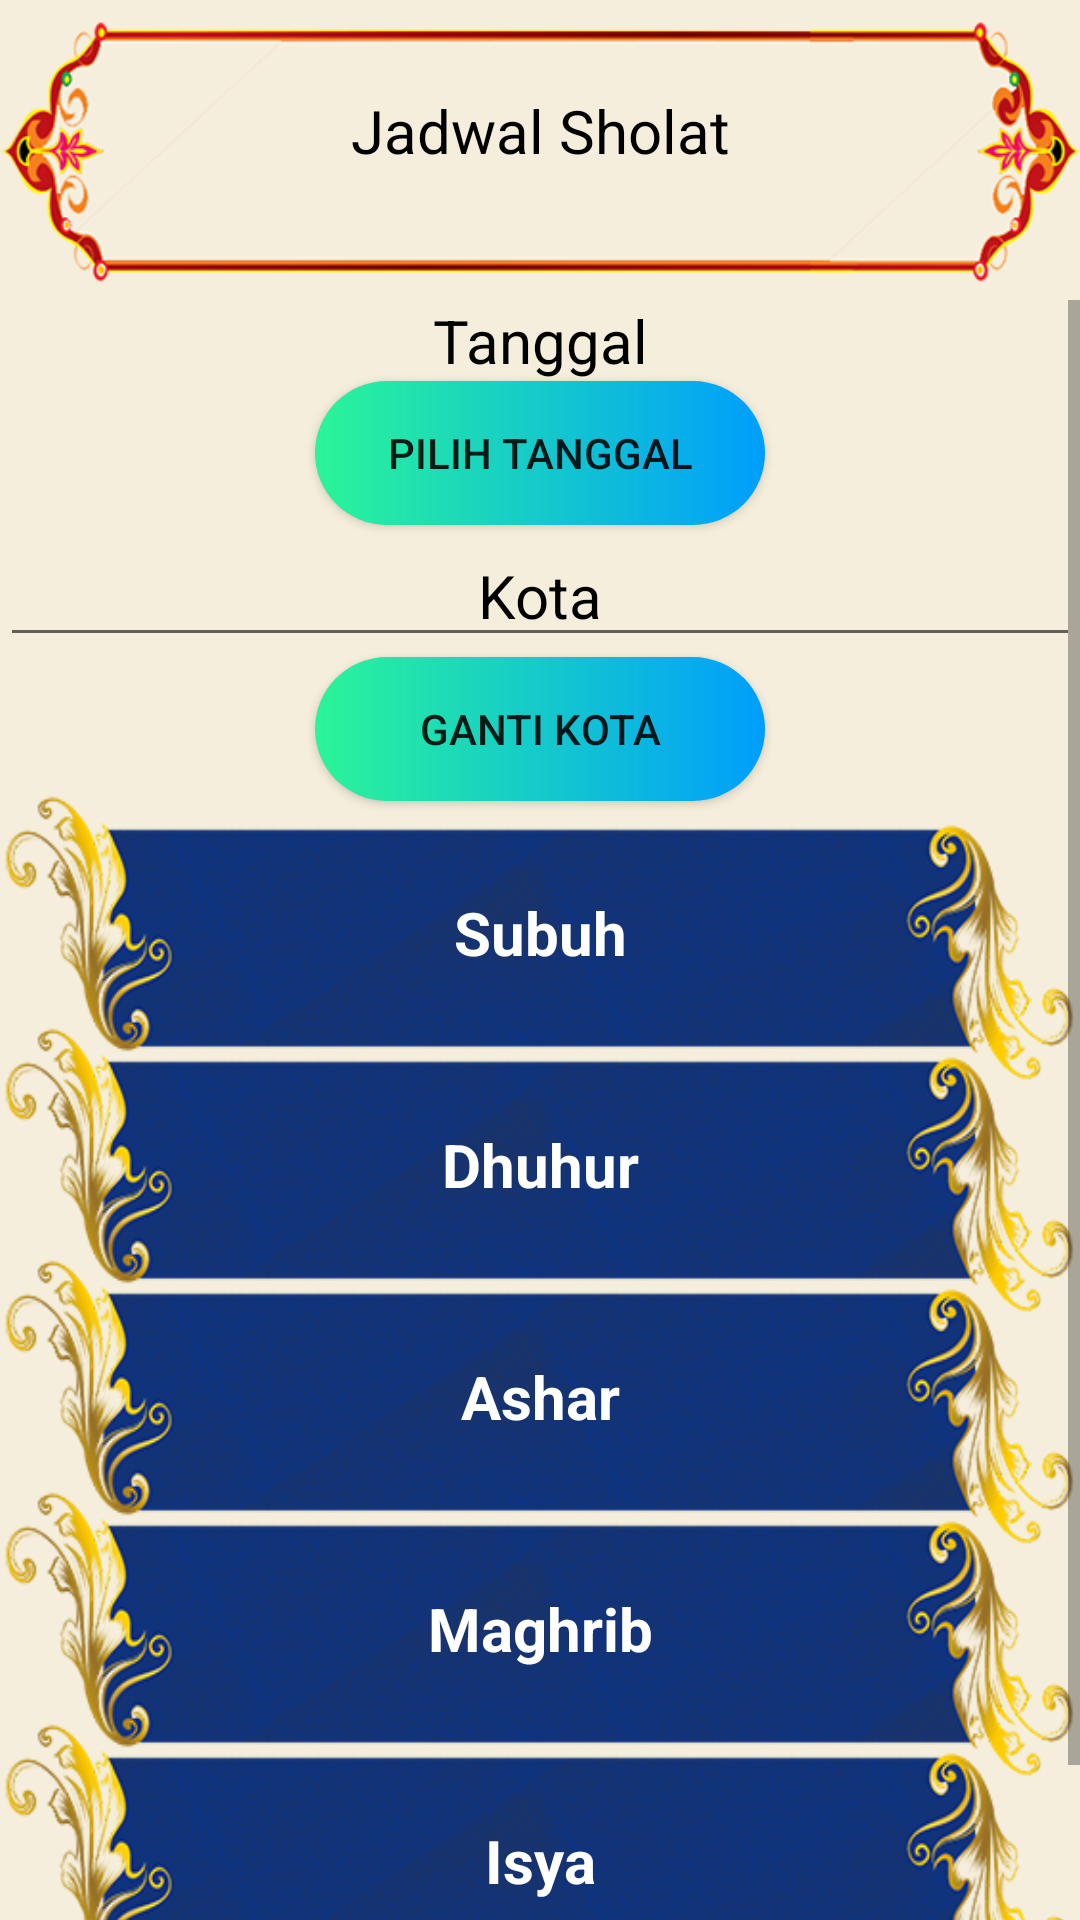

Layout XML and referenced resources for this Android screen:
<!-- AndroidManifest.xml: application theme Theme.Doaku -->
<!-- res/layout/activity_pray_time.xml -->
<?xml version="1.0" encoding="utf-8"?>
<RelativeLayout xmlns:android="http://schemas.android.com/apk/res/android"
    xmlns:app="http://schemas.android.com/apk/res-auto"
    xmlns:tools="http://schemas.android.com/tools"
    android:layout_width="match_parent"
    android:layout_height="match_parent"
    tools:context=".activity.AboutDeveloperActivity"
    android:background="@color/half_primary">

    <FrameLayout
        android:layout_width="match_parent"
        android:layout_height="match_parent"
        android:orientation="vertical">

        <ImageView
            android:layout_width="match_parent"
            android:layout_height="400dp"
            android:layout_marginTop="-150dp"
            android:src="@drawable/title" />

        <TextView
            android:layout_width="match_parent"
            android:layout_height="wrap_content"
            android:layout_marginTop="30dp"
            android:gravity="center"
            android:text="Jadwal Sholat"
            android:textColor="@color/black"
            android:textSize="20dp" />

        <ScrollView
            android:layout_marginTop="100dp"
            android:layout_width="match_parent"
            android:layout_height="match_parent">

            <LinearLayout
                android:layout_width="match_parent"
                android:layout_height="match_parent"
                android:orientation="vertical">

                <TextView
                    android:id="@+id/tanggal"
                    android:layout_width="match_parent"
                    android:layout_height="wrap_content"
                    android:gravity="center"
                    android:text="Tanggal"
                    android:textColor="@color/black"
                    android:textSize="20sp" />

                <Button
                    android:id="@+id/btnGantiTanggal"
                    android:layout_width="150dp"
                    android:layout_height="wrap_content"
                    android:gravity="center"
                    android:layout_gravity="center"
                    android:background="@drawable/custom_button"
                    android:text="Pilih Tanggal" />

                <EditText
                    android:id="@+id/kota"
                    android:layout_width="match_parent"
                    android:layout_height="wrap_content"
                    android:gravity="center"
                    android:text="Kota"
                    android:layout_gravity="center"
                    android:textColor="@color/black"
                    android:textSize="20sp" />

                <Button
                    android:id="@+id/btnGantiKota"
                    android:layout_width="150dp"
                    android:layout_height="wrap_content"
                    android:layout_gravity="center"
                    android:background="@drawable/custom_button"
                    android:text="Ganti Kota" />

                <ImageView
                    android:layout_width="wrap_content"
                    android:scaleX="7"
                    android:scaleY="8"
                    android:layout_height="50dp"
                    android:layout_gravity="center"
                    android:layout_marginTop="20dp"
                    android:src="@drawable/title_box_fix" />

                <TextView
                    android:id="@+id/subuh"
                    android:layout_width="match_parent"
                    android:layout_height="wrap_content"
                    android:gravity="center"
                    android:text="Subuh"
                    android:textColor="@color/white"
                    android:textStyle="bold"
                    android:textSize="20sp"
                    android:layout_marginTop="-40dp"/>

                <ImageView
                    android:layout_width="wrap_content"
                    android:scaleX="7"
                    android:scaleY="8"
                    android:layout_height="50dp"
                    android:layout_gravity="center"
                    android:layout_marginTop="40dp"
                    android:src="@drawable/title_box_fix" />

                <TextView
                    android:id="@+id/duhur"
                    android:layout_width="match_parent"
                    android:layout_height="wrap_content"
                    android:gravity="center"
                    android:text="Dhuhur"
                    android:textColor="@color/white"
                    android:textStyle="bold"
                    android:textSize="20sp"
                    android:layout_marginTop="-40dp"/>

                <ImageView
                    android:layout_width="wrap_content"
                    android:scaleX="7"
                    android:scaleY="8"
                    android:layout_height="50dp"
                    android:layout_gravity="center"
                    android:layout_marginTop="40dp"
                    android:src="@drawable/title_box_fix" />

                <TextView
                    android:id="@+id/asar"
                    android:layout_width="match_parent"
                    android:layout_height="wrap_content"
                    android:gravity="center"
                    android:text="Ashar"
                    android:textColor="@color/white"
                    android:textStyle="bold"
                    android:textSize="20sp"
                    android:layout_marginTop="-40dp"/>

                <ImageView
                    android:layout_width="wrap_content"
                    android:scaleX="7"
                    android:scaleY="8"
                    android:layout_height="50dp"
                    android:layout_gravity="center"
                    android:layout_marginTop="40dp"
                    android:src="@drawable/title_box_fix" />

                <TextView
                    android:id="@+id/magrib"
                    android:layout_width="match_parent"
                    android:layout_height="wrap_content"
                    android:gravity="center"
                    android:text="Maghrib"
                    android:textColor="@color/white"
                    android:textStyle="bold"
                    android:textSize="20sp"
                    android:layout_marginTop="-40dp"/>

                <ImageView
                    android:layout_width="wrap_content"
                    android:scaleX="7"
                    android:scaleY="8"
                    android:layout_height="50dp"
                    android:layout_gravity="center"
                    android:layout_marginTop="40dp"
                    android:src="@drawable/title_box_fix" />

                <TextView
                    android:id="@+id/isyak"
                    android:layout_width="match_parent"
                    android:layout_height="wrap_content"
                    android:gravity="center"
                    android:text="Isya"
                    android:textColor="@color/white"
                    android:textStyle="bold"
                    android:textSize="20sp"
                    android:layout_marginTop="-40dp"/>
            </LinearLayout>
        </ScrollView>
    </FrameLayout>
</RelativeLayout>
<!-- resources referenced by this layout -->
<resources>
  <color name="black">#FF000000</color>
  <color name="half_primary">#F5EEDC</color>
  <color name="white">#FFFFFFFF</color>
  <!-- drawable custom_button (drawable) -->
  <?xml version="1.0" encoding="utf-8"?>
  <shape
      xmlns:android="http://schemas.android.com/apk/res/android"
      android:shape="rectangle">
  
      <gradient
          android:startColor="#2AF598"
          android:endColor="#009EFD"
          android:type="linear" />
  
      <corners
          android:radius="50dp" />
  
  </shape>
  <!-- drawable title: png bitmap (drawable, 35400 bytes) -->
  <!-- drawable title_box_fix: png bitmap (drawable, 101317 bytes) -->
  <style name="Theme.Doaku" parent="Theme.MaterialComponents.DayNight">
          
          <item name="colorPrimary">@color/primary</item>
          <item name="colorPrimaryVariant">@color/primary2</item>
          <item name="colorOnPrimary">@color/white</item>
          
          <item name="colorSecondary">@color/teal_200</item>
          <item name="colorSecondaryVariant">@color/teal_700</item>
          <item name="colorOnSecondary">@color/white</item>
          
          <item name="android:statusBarColor" tools:targetApi="l">?attr/colorPrimaryVariant</item>
          
      </style>
  <color name="primary">#69DADB</color>
  <color name="primary2">#1597E5</color>
  <color name="teal_200">#FF03DAC5</color>
  <color name="teal_700">#FF018786</color>
</resources>
